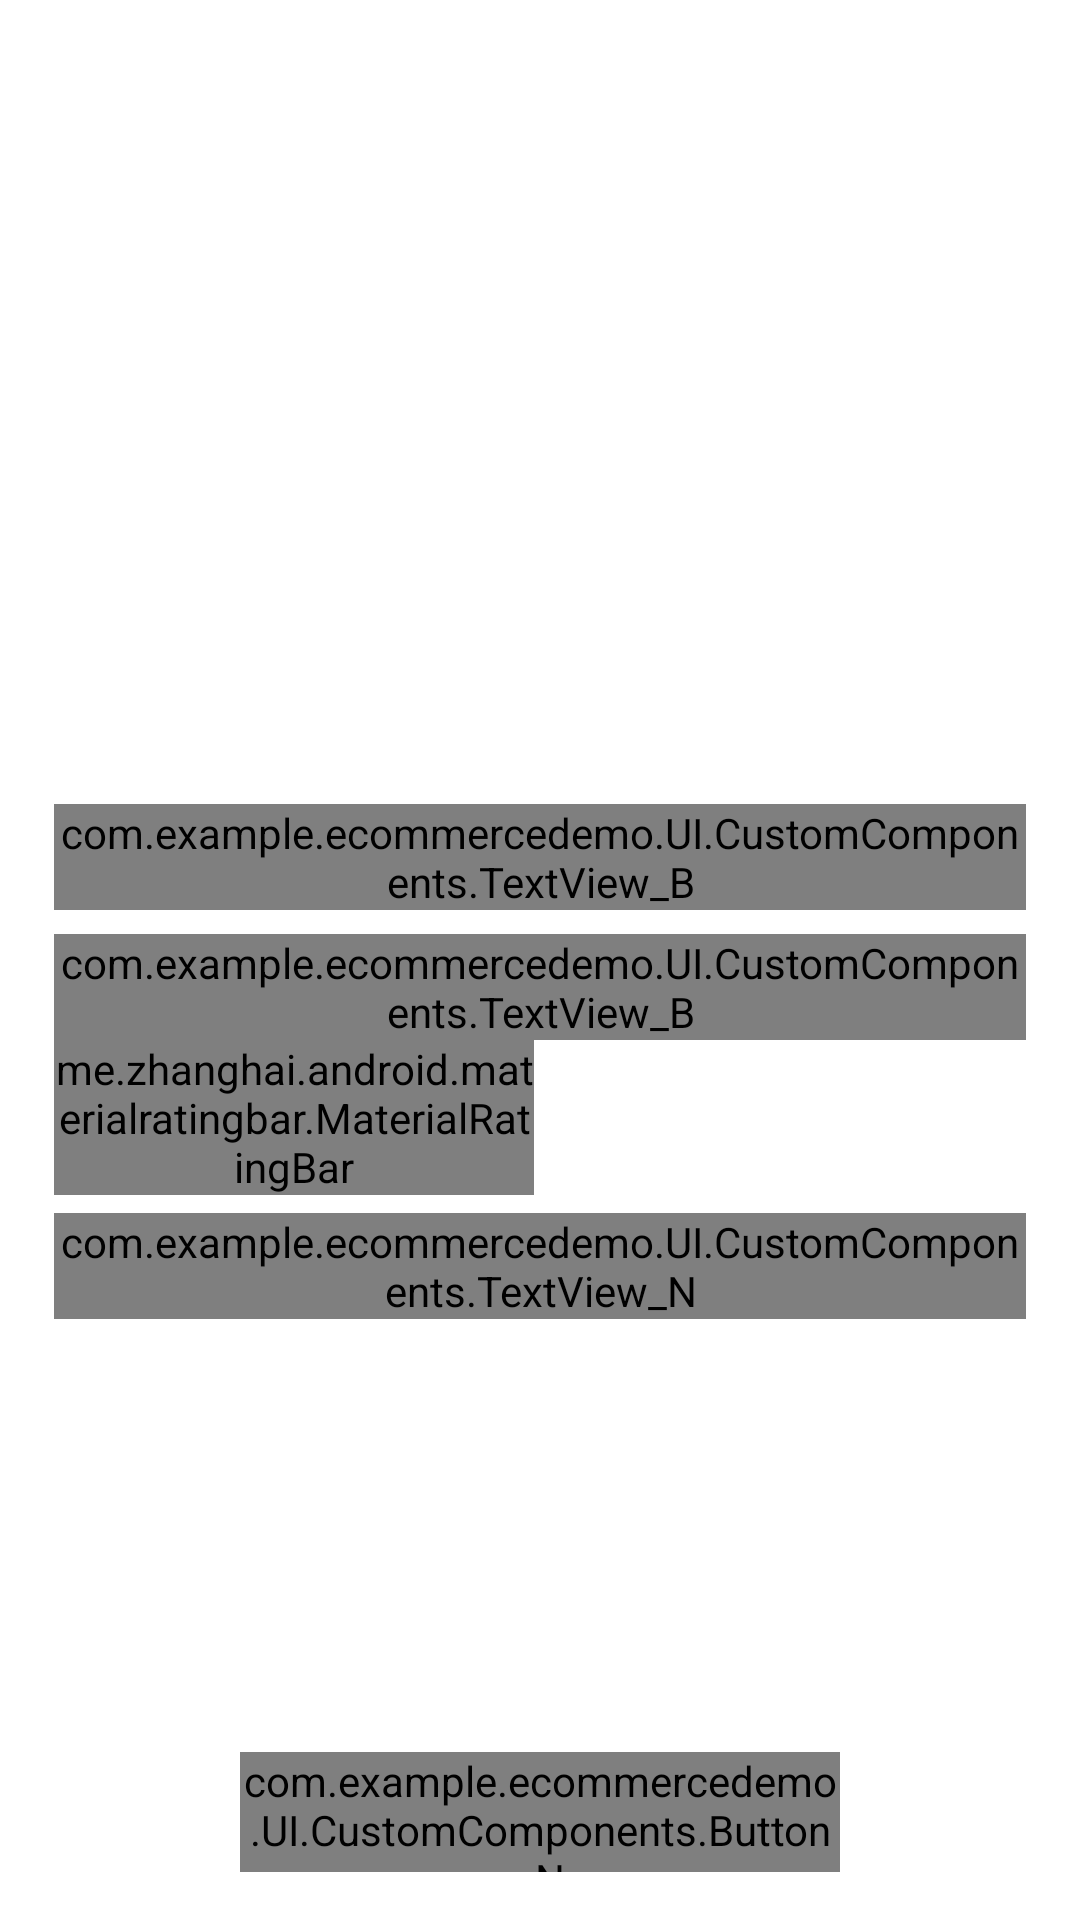

Produce the Android XML layout that renders to this screen, including the resource entries it uses.
<!-- AndroidManifest.xml: application theme Theme.EcommerceDemo -->
<!-- res/layout/fragment_product_detail.xml -->
<?xml version="1.0" encoding="utf-8"?>
<FrameLayout xmlns:android="http://schemas.android.com/apk/res/android"
    android:layout_width="match_parent"
    android:layout_height="match_parent"

    xmlns:app="http://schemas.android.com/apk/res-auto">

    <androidx.constraintlayout.widget.ConstraintLayout
        android:layout_width="match_parent"
        android:layout_height="match_parent">

        <androidx.constraintlayout.widget.Guideline
            android:layout_width="wrap_content"
            android:orientation="vertical"
            app:layout_constraintGuide_percent=".05"
            android:id="@+id/glv5"
            android:layout_height="wrap_content" />
        <androidx.constraintlayout.widget.Guideline
            android:layout_width="wrap_content"
            android:id="@+id/glv95"
            android:orientation="vertical"
            app:layout_constraintGuide_percent=".95"
            android:layout_height="wrap_content" />

        <androidx.constraintlayout.widget.Guideline
            android:layout_width="wrap_content"
            android:orientation="vertical"
            app:layout_constraintGuide_percent=".15"
            android:id="@+id/glv15"
            android:layout_height="wrap_content" />
        <androidx.constraintlayout.widget.Guideline
            android:layout_width="wrap_content"
            android:id="@+id/glv85"
            android:orientation="vertical"
            app:layout_constraintGuide_percent=".85"
            android:layout_height="wrap_content" />

        <androidx.constraintlayout.widget.Guideline
            android:layout_width="wrap_content"
            android:id="@+id/glh4"
            android:orientation="horizontal"
            app:layout_constraintGuide_percent=".4"
            android:layout_height="wrap_content" />

        <ImageView
            android:id="@+id/imImage"
            android:layout_width="match_parent"
            android:layout_height="0dp"
            app:layout_constraintBottom_toBottomOf="@+id/glh4"
            app:layout_constraintRight_toRightOf="parent"
            app:layout_constraintLeft_toLeftOf="parent"
            app:layout_constraintTop_toTopOf="parent" />


        <com.example.ecommercedemo.UI.CustomComponents.TextView_B
            android:id="@+id/tvTitle"
            android:layout_marginTop="12dp"
            android:layout_width="0dp"
            android:layout_height="wrap_content"
            android:gravity="start"
            android:text="Title"
            android:ellipsize="end"
            android:textSize="18sp"
            app:layout_constraintLeft_toLeftOf="@id/glv5"
            app:layout_constraintRight_toRightOf="@id/glv95"
            app:layout_constraintTop_toBottomOf="@+id/imImage" />

        <com.example.ecommercedemo.UI.CustomComponents.TextView_B
            android:id="@+id/tvPrice"
            android:layout_width="0dp"
            android:layout_height="wrap_content"
            android:layout_marginTop="8dp"
            android:gravity="center_vertical"
            android:text="Price"
            android:textSize="16sp"
            app:layout_constraintLeft_toLeftOf="@id/glv5"
            app:layout_constraintRight_toRightOf="@+id/glv95"
            app:layout_constraintTop_toBottomOf="@+id/tvTitle" />

        <me.zhanghai.android.materialratingbar.MaterialRatingBar
            android:id="@+id/rbProductRating"
            android:layout_width="160dp"
            android:numStars="5"
            android:outlineAmbientShadowColor="@color/yellow"
            android:outlineSpotShadowColor="@color/white"
            android:layout_height="wrap_content"
            app:layout_constraintLeft_toLeftOf="@id/glv5"
            app:layout_constraintTop_toBottomOf="@+id/tvPrice"
            style="@style/Widget.MaterialRatingBar.RatingBar" />

        <com.example.ecommercedemo.UI.CustomComponents.TextView_N
            android:id="@+id/tvDesc"
            android:layout_width="0dp"
            android:layout_marginTop="6dp"
            android:layout_height="wrap_content"
            android:gravity="start"
            android:text="Description"
            android:textColor="@color/grey"
            android:ellipsize="end"
            android:textSize="14sp"
            app:layout_constraintRight_toRightOf="@+id/glv95"
            app:layout_constraintLeft_toLeftOf="@id/glv5"
            app:layout_constraintTop_toBottomOf="@+id/rbProductRating" />


        <com.example.ecommercedemo.UI.CustomComponents.Button_N
            android:id="@+id/btnAddToCart"
            android:layout_width="200dp"
            android:layout_height="40dp"
            android:textSize="12sp"
            android:text="Add to Cart"
            app:layout_constraintBottom_toBottomOf="parent"
            app:layout_constraintLeft_toLeftOf="@id/glv15"
            app:layout_constraintRight_toRightOf="@id/glv85"
            android:layout_marginBottom="16dp"/>



    </androidx.constraintlayout.widget.ConstraintLayout>

</FrameLayout>
<!-- resources referenced by this layout -->
<resources>
  <color name="grey">#6A6868</color>
  <color name="white">#FFFFFFFF</color>
  <color name="yellow">#EAD83C</color>
  <style name="Theme.EcommerceDemo" parent="Theme.MaterialComponents.DayNight.NoActionBar">
          
          <item name="colorPrimary">@color/purple_500</item>
          <item name="colorPrimaryVariant">@color/purple_700</item>
          <item name="colorOnPrimary">@color/white</item>
          
          <item name="colorSecondary">@color/teal_200</item>
          <item name="colorSecondaryVariant">@color/teal_700</item>
          <item name="colorOnSecondary">@color/black</item>
          
          <item name="android:statusBarColor" tools:targetApi="l">?attr/colorPrimaryVariant</item>
          
      </style>
  <color name="purple_500">#FF6200EE</color>
  <color name="purple_700">#FF3700B3</color>
  <color name="teal_200">#FF03DAC5</color>
  <color name="teal_700">#FF018786</color>
  <color name="black">#FF000000</color>
</resources>
